Dataset: 初赛数据集包含训练集和测试集输入 (GitHub, LDT-von/ihc-virtual-stain). Classes: DAPI, HLA-DR, Vimentin.

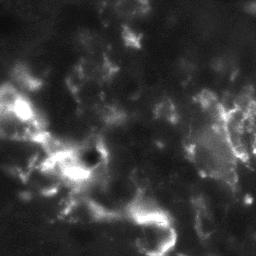
Label: HLA-DR

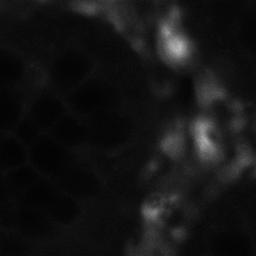
Label: Vimentin

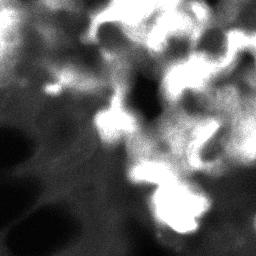
Label: HLA-DR

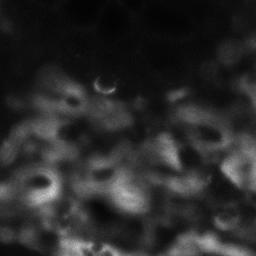
Label: Vimentin

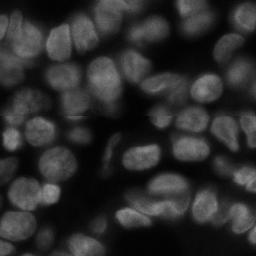
Label: DAPI

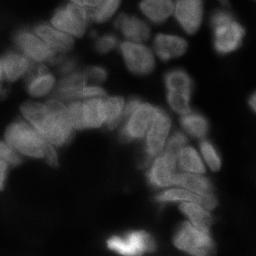
Label: DAPI
